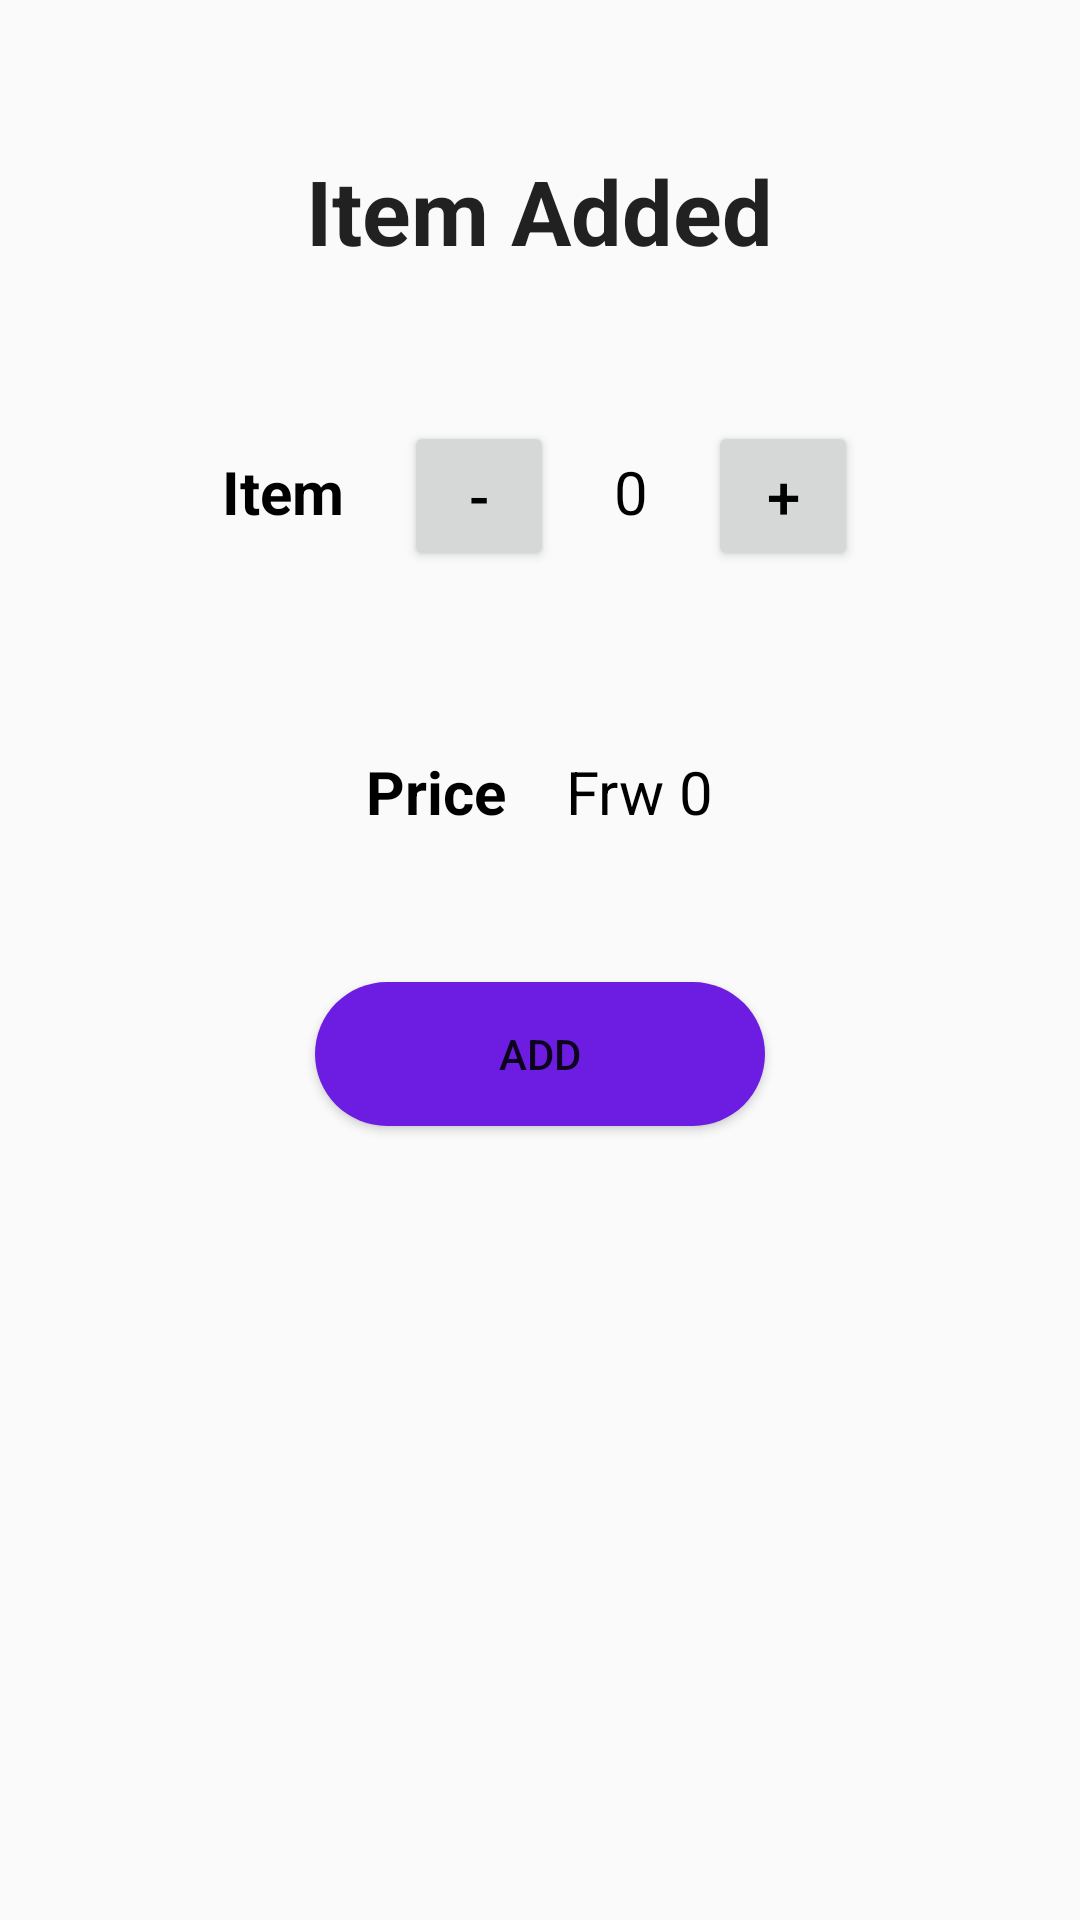

Produce the Android XML layout that renders to this screen, including the resource entries it uses.
<!-- AndroidManifest.xml: application theme AppTheme -->
<!-- res/layout/activity_quantity.xml -->
<?xml version="1.0" encoding="utf-8"?>
<RelativeLayout xmlns:android="http://schemas.android.com/apk/res/android"
    xmlns:app="http://schemas.android.com/apk/res-auto"
    xmlns:tools="http://schemas.android.com/tools"
    android:orientation="vertical"
    android:layout_width="match_parent"
    android:layout_height="match_parent"
    tools:context=".QuantityActivity">

    <TextView
        android:id="@+id/textView"
        style="@style/TextAppearance.AppCompat.Body1"
        android:layout_width="wrap_content"
        android:layout_height="wrap_content"
        android:layout_marginTop="50dp"
        android:text="Item Added"
        android:layout_centerHorizontal="true"
        android:textSize="30dp"
        android:textStyle="bold"
        app:fontFamily="@font/armata"/>

    <RelativeLayout
        android:id="@+id/relative"
        android:layout_below="@id/textView"
        android:layout_width="wrap_content"
        android:layout_height="wrap_content"
        android:layout_centerInParent="true"
        android:layout_marginTop="50dp">


            <TextView
                android:id="@+id/item"
                android:layout_width="wrap_content"
                android:layout_height="wrap_content"
                android:text="Item"
                android:textColor="@color/colorBlack"
                android:textStyle="bold"
                android:layout_marginTop="10dp"
                android:layout_marginRight="20dp"
                android:textSize="20sp"/>

            <Button
                android:id="@+id/minus"
                android:layout_width="50dp"
                android:layout_height="50dp"
                android:text="-"
                android:onClick="decrement"
                android:textColor="@color/colorBlack"
                android:layout_marginRight="20dp"
                android:layout_toRightOf="@id/item"
                android:textSize="20sp"/>

            <TextView
                android:id="@+id/quantity"
                android:layout_width="wrap_content"
                android:layout_height="wrap_content"
                android:layout_marginTop="10dp"
                android:text="0"
                android:textColor="@color/colorBlack"
                android:layout_toRightOf="@id/minus"
                android:textSize="20sp"/>

            <Button
                android:id="@+id/plus"
                android:layout_width="50dp"
                android:layout_height="50dp"
                android:layout_marginLeft="20dp"
                android:textColor="@color/colorBlack"
                android:onClick="increment"
                android:layout_toRightOf="@id/quantity"
                android:text="+"
                android:textSize="20sp"/>

    </RelativeLayout>

    <LinearLayout
        android:id="@+id/linear"
        android:layout_below="@id/relative"
        android:layout_width="wrap_content"
        android:layout_height="wrap_content"
        android:orientation="horizontal"
        android:layout_centerInParent="true"
        android:layout_marginTop="50dp">


        <TextView
            android:id="@+id/priceText"
            android:layout_width="wrap_content"
            android:layout_height="wrap_content"
            android:text="Price"
            android:textColor="@color/colorBlack"
            android:textStyle="bold"
            android:layout_marginTop="10dp"
            android:layout_marginRight="20dp"
            android:textSize="20sp"/>

        <TextView
            android:id="@+id/price"
            android:layout_width="wrap_content"
            android:layout_height="wrap_content"
            android:layout_marginTop="10dp"
            android:text="Frw 0"
            android:textColor="@color/colorBlack"
            android:layout_toRightOf="@id/minus"
            android:textSize="20sp"/>

    </LinearLayout>

    <Button
        android:id="@+id/add"
        android:layout_centerHorizontal="true"
        android:layout_width="150dp"
        android:layout_height="wrap_content"
        android:text="Add"
        android:layout_marginTop="50dp"
        android:layout_below="@id/linear"
        android:layout_gravity="center_horizontal"
        android:background="@drawable/roundbutton"/>

</RelativeLayout>
<!-- resources referenced by this layout -->
<resources>
  <color name="colorBlack">#000000</color>
  <!-- drawable roundbutton (drawable) -->
  <?xml version="1.0" encoding="utf-8"?>
  <shape xmlns:android="http://schemas.android.com/apk/res/android"
      android:shape="rectangle">
      <solid android:color="@color/colorPrimaryDark" />
      <corners android:bottomRightRadius="90dp"
          android:bottomLeftRadius="90dp"
          android:topRightRadius="90dp"
          android:topLeftRadius="90dp"/>
  </shape>
  <style name="AppTheme" parent="Theme.AppCompat.Light.DarkActionBar">
          
          <item name="colorPrimary">@color/colorPrimary</item>
          <item name="colorPrimaryDark">@color/colorPrimaryDark</item>
          <item name="colorAccent">@color/colorAccent</item>
      </style>
  <color name="colorPrimaryDark">#6D1DE2</color>
  <color name="colorPrimary">#7523F5</color>
  <color name="colorAccent">#D81B60</color>
</resources>
